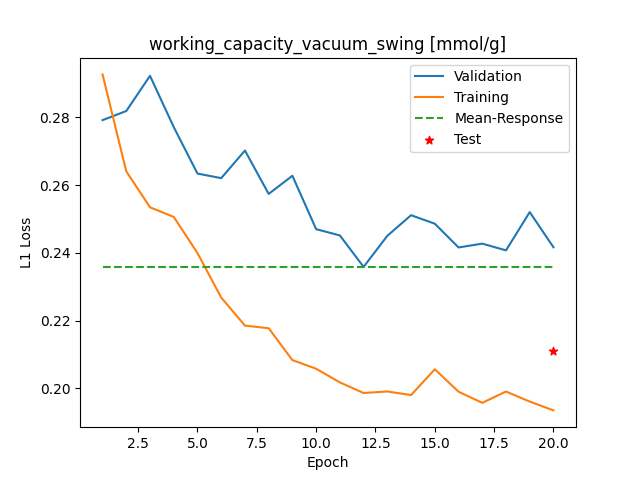

Source data for this figure (header and first rows):
Epoch, Training_MSE, Validation_MSE
1, 0.2926, 0.2791
2, 0.264, 0.2818
3, 0.2534, 0.2922
4, 0.2506, 0.2771
5, 0.2399, 0.2634
6, 0.2268, 0.262
7, 0.2185, 0.2702
8, 0.2178, 0.2574
9, 0.2084, 0.2627
10, 0.2058, 0.247
11, 0.2018, 0.2451
12, 0.1987, 0.2358
13, 0.1991, 0.245
14, 0.1981, 0.2511
15, 0.2057, 0.2486
16, 0.1991, 0.2416
17, 0.1958, 0.2427
18, 0.1991, 0.2407
19, 0.1961, 0.252
20, 0.1935, 0.2416
